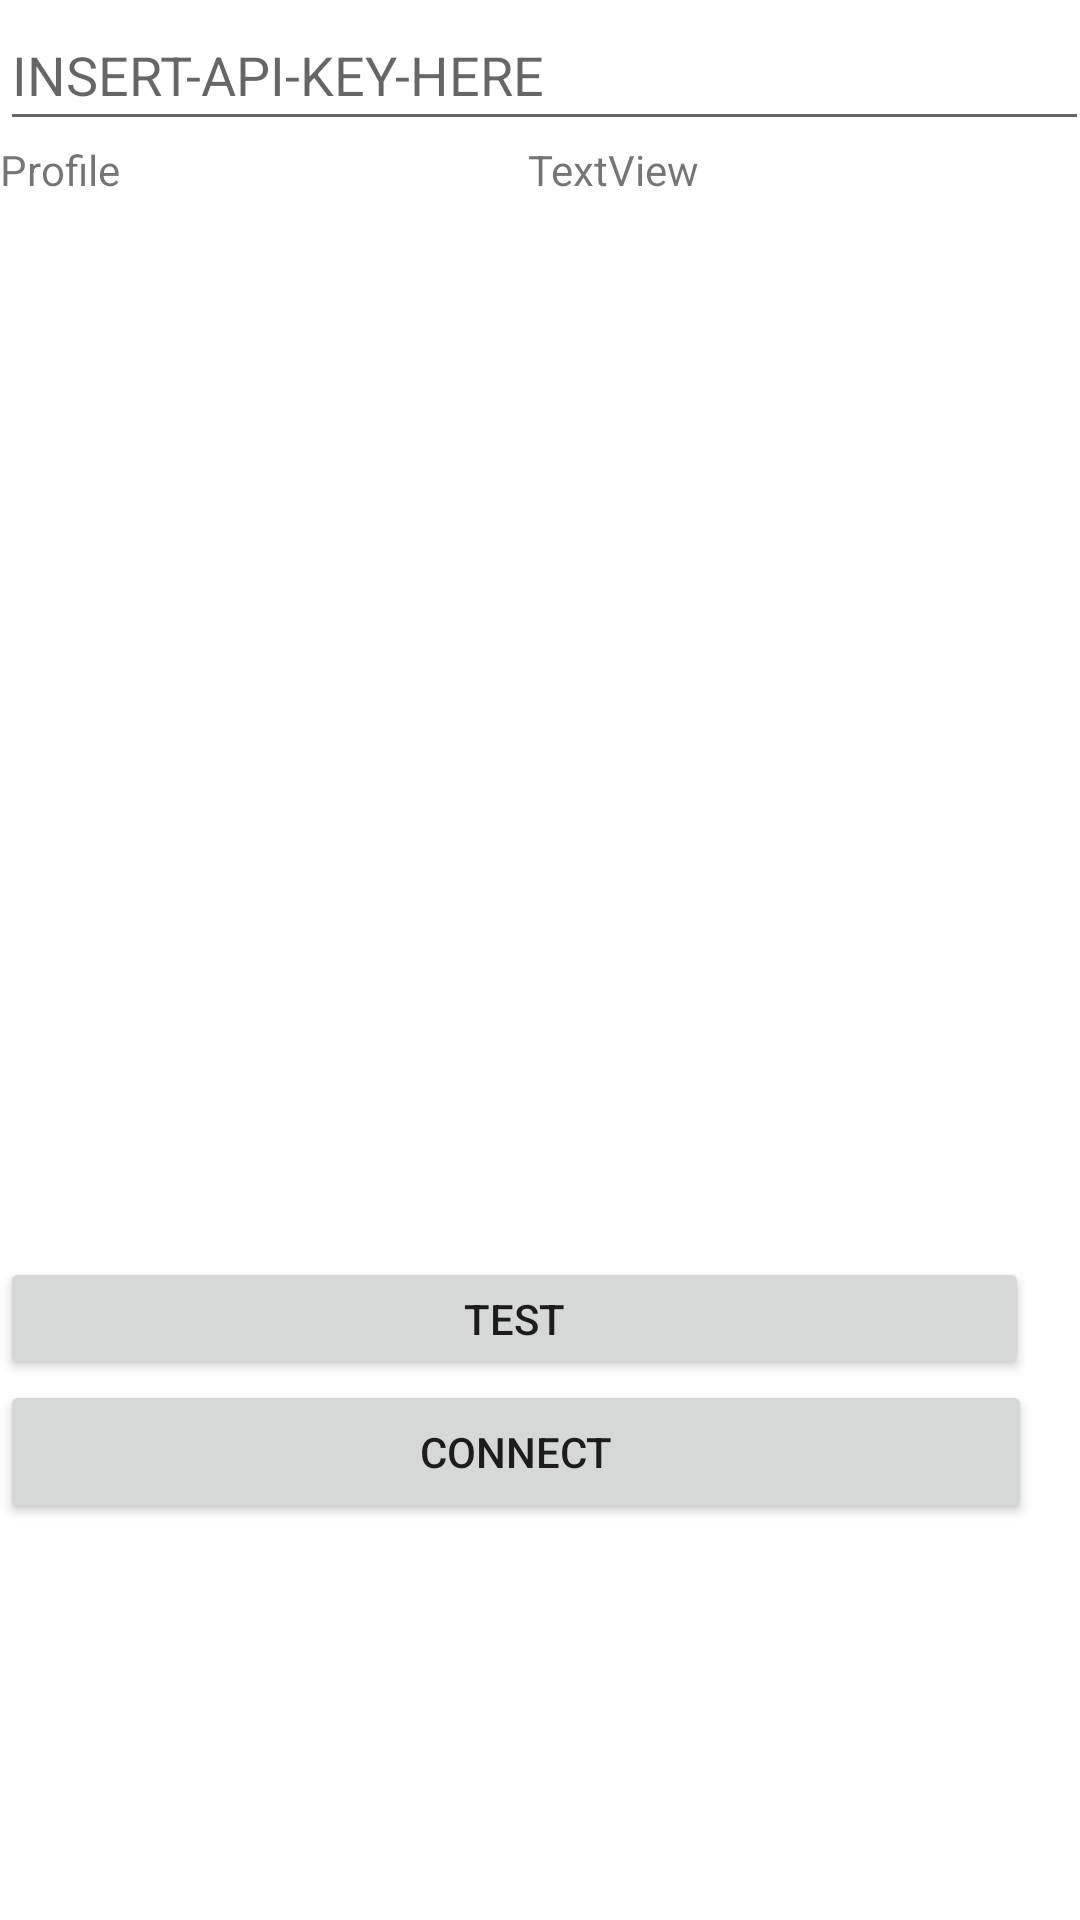

Write the Android layout XML for this screen, with the resource values it uses.
<!-- AndroidManifest.xml: application theme Theme.RenshuuHandsoff -->
<!-- res/layout/fragment_notifications.xml -->
<?xml version="1.0" encoding="utf-8"?>
<androidx.constraintlayout.widget.ConstraintLayout xmlns:android="http://schemas.android.com/apk/res/android"
    xmlns:app="http://schemas.android.com/apk/res-auto"
    xmlns:tools="http://schemas.android.com/tools"
    android:layout_width="match_parent"
    android:layout_height="match_parent"
    tools:context=".ui.notifications.NotificationsFragment">

    <EditText
        android:id="@+id/editTextTextPassword"
        android:layout_width="363dp"
        android:layout_height="47dp"
        android:ems="10"
        android:hint="@string/field_api"
        android:inputType="textPassword"
        tools:layout_editor_absoluteX="19dp"
        tools:layout_editor_absoluteY="49dp" />

    <Button
        android:id="@+id/button"
        android:layout_width="344dp"
        android:layout_height="48dp"
        android:layout_marginBottom="132dp"
        android:text="@string/btn_connect"
        app:layout_constraintBottom_toBottomOf="parent"
        tools:layout_editor_absoluteX="19dp" />

    <LinearLayout
        android:layout_width="383dp"
        android:layout_height="111dp"
        android:orientation="horizontal"
        app:layout_constraintTop_toBottomOf="@+id/editTextTextPassword"
        tools:layout_editor_absoluteX="11dp">

        <TextView
            android:id="@+id/textView"
            android:layout_width="26dp"
            android:layout_height="match_parent"
            android:layout_weight="1"
            android:text="Profile" />

        <TextView
            android:id="@+id/textView2"
            android:layout_width="wrap_content"
            android:layout_height="match_parent"
            android:layout_weight="1"
            android:text="TextView" />
    </LinearLayout>

    <Button
        android:id="@+id/button2"
        android:layout_width="343dp"
        android:layout_height="41dp"
        android:text="Test"
        app:layout_constraintBottom_toTopOf="@+id/button"
        tools:layout_editor_absoluteX="20dp" />
</androidx.constraintlayout.widget.ConstraintLayout>
<!-- resources referenced by this layout -->
<resources>
  <string name="btn_connect">Connect</string>
  <string name="field_api">INSERT-API-KEY-HERE</string>
  <style name="Theme.RenshuuHandsoff" parent="Theme.MaterialComponents.DayNight.DarkActionBar">
          
          <item name="colorPrimary">@color/purple_500</item>
          <item name="colorPrimaryVariant">@color/purple_700</item>
          <item name="colorOnPrimary">@color/white</item>
          
          <item name="colorSecondary">@color/teal_200</item>
          <item name="colorSecondaryVariant">@color/teal_700</item>
          <item name="colorOnSecondary">@color/black</item>
          
          <item name="android:statusBarColor">?attr/colorPrimaryVariant</item>
          
      </style>
  <!-- not gathered from this repository: default colours our renderer supplied (Android Studio template values) -->
  <color name="purple_500">#FF6200EE</color>
  <color name="purple_700">#FF3700B3</color>
  <color name="teal_200">#FF03DAC5</color>
  <color name="teal_700">#FF018786</color>
  <color name="black">#FF000000</color>
  <color name="white">#FFFFFFFF</color>
</resources>
